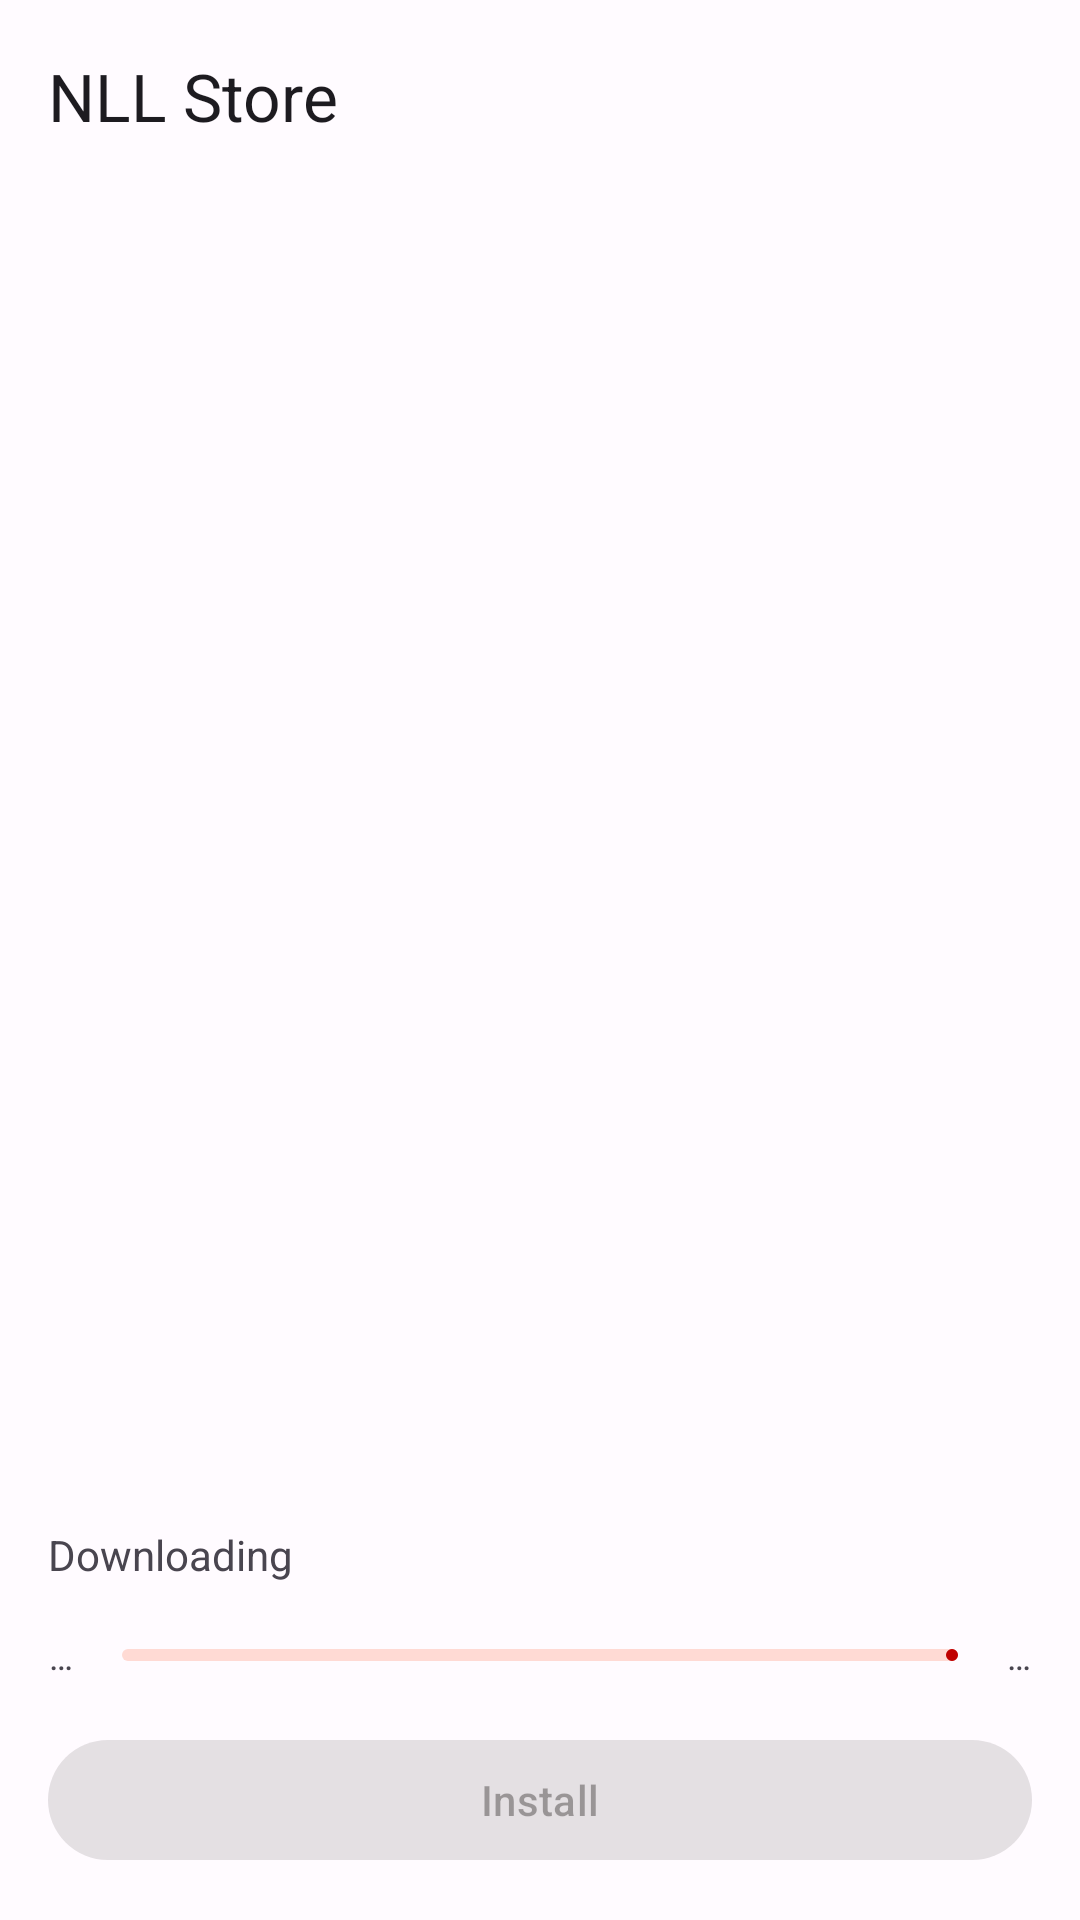

Write the Android layout XML for this screen, with the resource values it uses.
<!-- AndroidManifest.xml: application theme AppTheme -->
<!-- res/layout/fragment_app_installer.xml -->
<?xml version="1.0" encoding="utf-8"?>
<androidx.coordinatorlayout.widget.CoordinatorLayout xmlns:android="http://schemas.android.com/apk/res/android"
    xmlns:app="http://schemas.android.com/apk/res-auto"
    xmlns:tools="http://schemas.android.com/tools"
    android:layout_width="match_parent"
    android:layout_height="match_parent">

    <com.google.android.material.appbar.AppBarLayout
        android:id="@+id/appBar"
        android:layout_width="match_parent"
        android:layout_height="wrap_content">

        <com.google.android.material.appbar.MaterialToolbar
            android:id="@+id/toolbar"
            android:layout_width="match_parent"
            android:layout_height="wrap_content"
            app:navigationContentDescription="@string/back"
            app:navigationIcon="@drawable/ic_arrow_back_24"
            app:title="@string/app_name" />

    </com.google.android.material.appbar.AppBarLayout>


    <androidx.constraintlayout.widget.ConstraintLayout
        android:layout_width="match_parent"
        android:layout_height="match_parent"
        android:padding="@dimen/app_list_padding"
        app:layout_behavior="@string/appbar_scrolling_view_behavior">


        <com.google.android.material.textview.MaterialTextView
            android:id="@+id/installVersionNotes"
            style="?textAppearanceBody2"
            android:layout_width="0dp"
            android:layout_height="0dp"
            android:layout_marginBottom="@dimen/app_list_padding"

            android:autoLink="all"
            app:layout_constraintBottom_toTopOf="@+id/downloadProgressHolder"
            app:layout_constraintEnd_toEndOf="parent"
            app:layout_constraintStart_toStartOf="parent"
            app:layout_constraintTop_toTopOf="parent"
            tools:text="Version notes..." />

        <LinearLayout
            android:id="@+id/downloadProgressHolder"
            android:layout_width="0dp"
            android:layout_height="wrap_content"
            android:layout_marginBottom="@dimen/app_list_padding"
            android:orientation="vertical"
            app:layout_constraintBottom_toTopOf="@+id/installDownloadedAppButton"
            app:layout_constraintEnd_toEndOf="parent"
            app:layout_constraintStart_toStartOf="parent">

            <com.google.android.material.textview.MaterialTextView
                android:id="@+id/downloadProgressText"
                android:layout_width="match_parent"
                android:layout_height="wrap_content"
                android:autoLink="all"
                android:text="@string/downloading" />

            <RelativeLayout
                android:layout_width="match_parent"
                android:layout_height="wrap_content"
                android:layout_marginTop="@dimen/app_list_padding">

                <com.google.android.material.textview.MaterialTextView
                    android:id="@+id/downloadedBytes"
                    style="?textAppearanceCaption"
                    android:layout_width="wrap_content"
                    android:layout_height="wrap_content"
                    android:layout_alignParentStart="true"
                    android:layout_centerInParent="true"
                    android:text="@string/dots" />

                <com.google.android.material.progressindicator.LinearProgressIndicator
                    android:id="@+id/downloadProgress"
                    android:layout_width="wrap_content"
                    android:layout_height="wrap_content"
                    android:layout_centerInParent="true"
                    android:layout_marginStart="@dimen/app_list_padding"
                    android:layout_marginEnd="@dimen/app_list_padding"
                    android:layout_toStartOf="@+id/totalBytes"
                    android:layout_toEndOf="@+id/downloadedBytes"
                    android:max="100"
                    app:trackCornerRadius="3dp" />

                <com.google.android.material.textview.MaterialTextView
                    android:id="@+id/totalBytes"
                    style="?textAppearanceCaption"
                    android:layout_width="wrap_content"
                    android:layout_height="wrap_content"
                    android:layout_alignParentEnd="true"
                    android:layout_centerInParent="true"
                    android:text="@string/dots" />
            </RelativeLayout>
        </LinearLayout>

        <com.google.android.material.button.MaterialButton
            android:id="@+id/installDownloadedAppButton"
            android:layout_width="0dp"
            android:layout_height="wrap_content"
            android:enabled="false"
            android:text="@string/install"
            app:layout_constraintBottom_toBottomOf="parent"
            app:layout_constraintEnd_toEndOf="parent"
            app:layout_constraintStart_toStartOf="parent" />

    </androidx.constraintlayout.widget.ConstraintLayout>


</androidx.coordinatorlayout.widget.CoordinatorLayout>
<!-- resources referenced by this layout -->
<resources>
  <dimen name="app_list_padding">16dp</dimen>
  <string name="app_name" translatable="false">NLL Store</string>
  <string name="back">Back</string>
  <string name="dots" translatable="false">…</string>
  <string name="downloading">Downloading</string>
  <string name="install">Install</string>
  <color name="md_theme_light_primary">#C00100</color>
  <color name="md_theme_light_onPrimary">#FFFFFF</color>
  <color name="md_theme_light_primaryContainer">#FFDAD4</color>
  <color name="md_theme_light_onPrimaryContainer">#410000</color>
  <color name="md_theme_light_secondary">#775651</color>
  <color name="md_theme_light_onSecondary">#FFFFFF</color>
  <color name="md_theme_light_secondaryContainer">#FFDAD4</color>
  <color name="md_theme_light_onSecondaryContainer">#2C1512</color>
  <color name="md_theme_light_tertiary">#705C2E</color>
  <color name="md_theme_light_onTertiary">#FFFFFF</color>
  <color name="md_theme_light_tertiaryContainer">#FBDFA6</color>
  <color name="md_theme_light_onTertiaryContainer">#251A00</color>
  <color name="md_theme_light_error">#BA1A1A</color>
  <color name="md_theme_light_errorContainer">#FFDAD6</color>
  <color name="md_theme_light_onError">#FFFFFF</color>
  <color name="md_theme_light_onErrorContainer">#410002</color>
  <color name="md_theme_light_background">#FFFBFF</color>
  <color name="md_theme_light_onBackground">#201A19</color>
  <color name="md_theme_light_surface">#FFFBFF</color>
  <color name="md_theme_light_onSurface">#201A19</color>
  <color name="md_theme_light_surfaceVariant">#F5DDDA</color>
  <color name="md_theme_light_onSurfaceVariant">#534341</color>
  <color name="md_theme_light_outline">#857370</color>
  <color name="md_theme_light_inverseOnSurface">#FBEEEC</color>
  <color name="md_theme_light_inverseSurface">#362F2E</color>
  <color name="md_theme_light_inversePrimary">#FFB4A8</color>
</resources>
